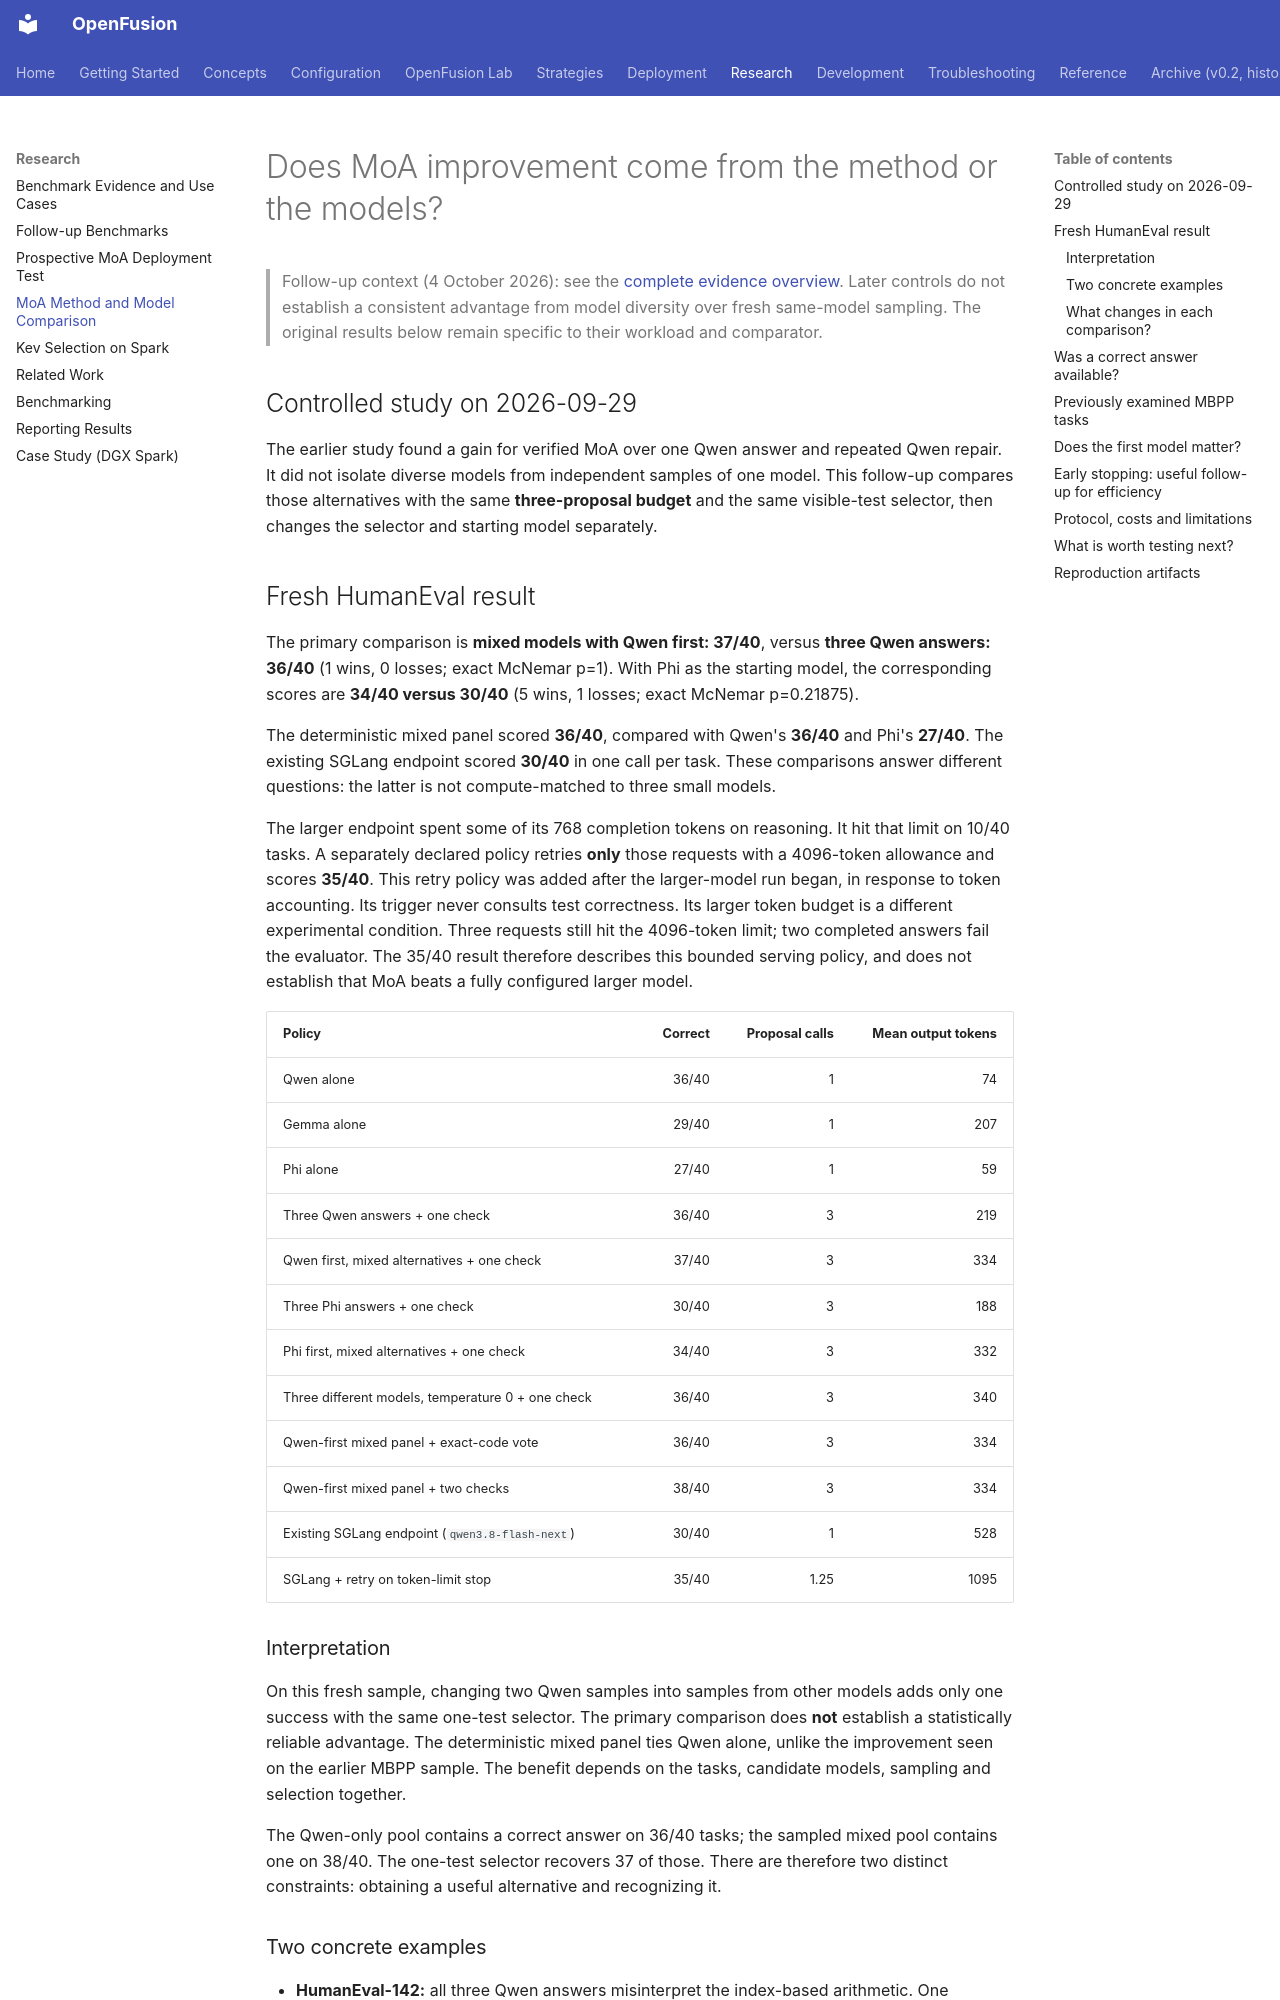

repository: johncheungmk/openfusion · page: research/moa-method-model-ablation/index.html · generator: mkdocs

# Does MoA improvement come from the method or the models?

> Follow-up context (4 October 2026): see the [complete evidence overview](benchmark-evidence.md). Later controls do not establish a consistent advantage from model diversity over fresh same-model sampling. The original results below remain specific to their workload and comparator.


## Controlled study on 2026-09-29

The earlier study found a gain for verified MoA over one Qwen answer and repeated Qwen
repair. It did not isolate diverse models from independent samples of one model.
This follow-up compares those alternatives with the same **three-proposal budget** and
the same visible-test selector, then changes the selector and starting model separately.

## Fresh HumanEval result

The primary comparison is **mixed models with Qwen first: 37/40**, versus
**three Qwen answers: 36/40** (1 wins, 0 losses; exact McNemar p=1).
With Phi as the starting model, the corresponding scores are **34/40 versus 30/40**
(5 wins, 1 losses; exact McNemar p=0.21875).

The deterministic mixed panel scored **36/40**, compared with Qwen's **36/40** and
Phi's **27/40**. The existing SGLang endpoint scored **30/40** in one call per task.
These comparisons answer different questions: the latter is not compute-matched to
three small models.

The larger endpoint spent some of its 768 completion tokens on reasoning. It hit that
limit on 10/40 tasks. A separately declared policy retries **only** those requests
with a 4096-token allowance and scores **35/40**. This retry policy was added
after the larger-model run began, in response to token accounting. Its trigger never
consults test correctness. Its larger token budget is a different experimental condition.
Three requests still hit the 4096-token limit; two completed answers fail the evaluator.
The 35/40 result therefore describes this bounded serving policy, and does not establish
that MoA beats a fully configured larger model.

| Policy | Correct | Proposal calls | Mean output tokens |
|---|---:|---:|---:|
| Qwen alone | 36/40 | 1 | 74 |
| Gemma alone | 29/40 | 1 | 207 |
| Phi alone | 27/40 | 1 | 59 |
| Three Qwen answers + one check | 36/40 | 3 | 219 |
| Qwen first, mixed alternatives + one check | 37/40 | 3 | 334 |
| Three Phi answers + one check | 30/40 | 3 | 188 |
| Phi first, mixed alternatives + one check | 34/40 | 3 | 332 |
| Three different models, temperature 0 + one check | 36/40 | 3 | 340 |
| Qwen-first mixed panel + exact-code vote | 36/40 | 3 | 334 |
| Qwen-first mixed panel + two checks | 38/40 | 3 | 334 |
| Existing SGLang endpoint (`qwen3.8-flash-next`) | 30/40 | 1 | 528 |
| SGLang + retry on token-limit stop | 35/40 | 1.25 | 1095 |

### Interpretation

On this fresh sample, changing two Qwen samples into samples from other models adds only
one success with the same one-test selector. The primary comparison does **not** establish
a statistically reliable advantage. The deterministic mixed panel ties Qwen alone,
unlike the improvement seen on the earlier MBPP sample. The benefit depends on the tasks,
candidate models, sampling and selection together.

The Qwen-only pool contains a correct answer on 36/40 tasks; the sampled mixed pool
contains one on 38/40. The one-test selector recovers 37 of those. There are therefore
two distinct constraints: obtaining a useful alternative and recognizing it.
